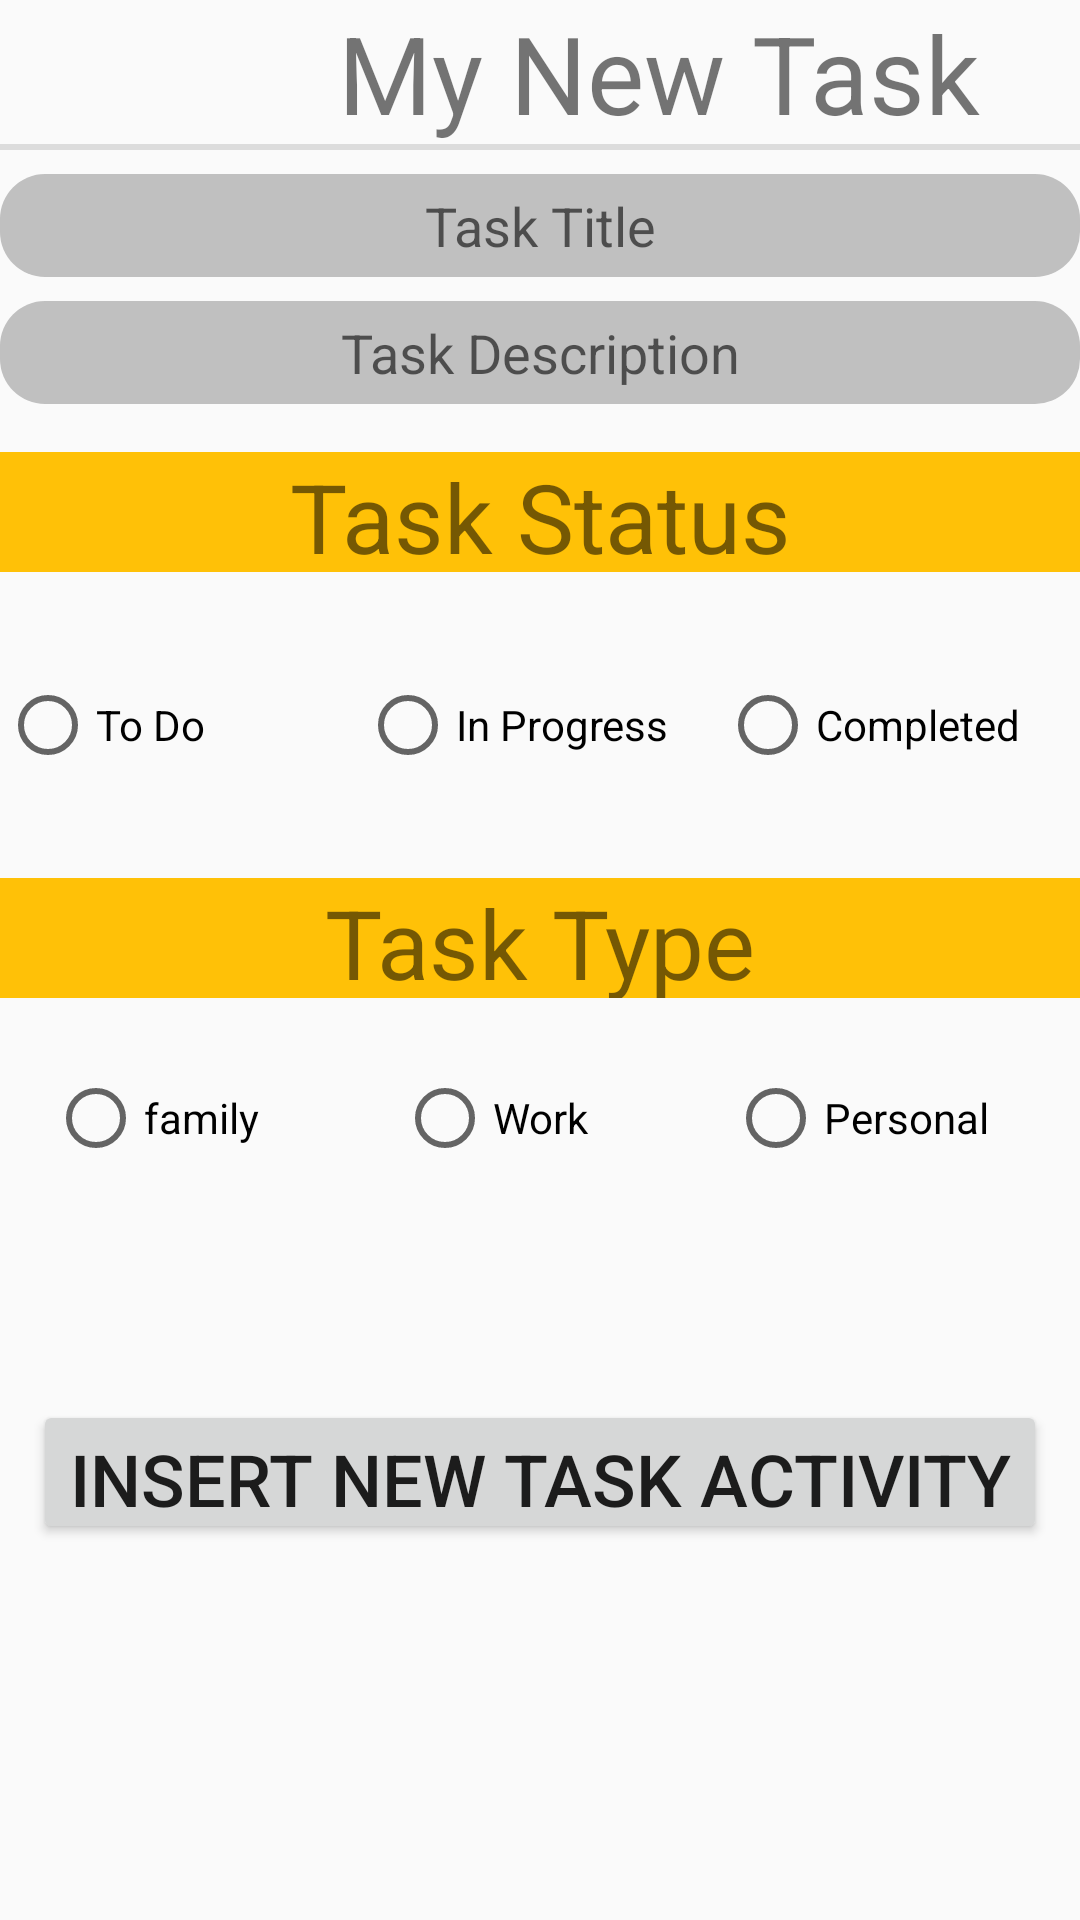

Write the Android layout XML for this screen, with the resource values it uses.
<!-- AndroidManifest.xml: application theme AppTheme -->
<!-- res/layout/fragment_new_task.xml -->
<?xml version="1.0" encoding="utf-8"?>
<LinearLayout xmlns:android="http://schemas.android.com/apk/res/android"
    xmlns:tools="http://schemas.android.com/tools"
    android:layout_width="match_parent"
    android:layout_height="match_parent"
    android:orientation="vertical"
    tools:context=".fragments.NewTaskFragment">


    

    <LinearLayout
        android:id="@+id/titleTask"
        android:layout_width="match_parent"
        android:layout_height="wrap_content"
        android:gravity="center"
        android:orientation="horizontal">

        <TextView
            android:layout_width="48dp"
            android:layout_height="48dp"
            android:background="@drawable/clipboard"
            android:layout_gravity="center_vertical"
            android:layout_marginEnd="32dp"/>
        <TextView
            android:layout_width="wrap_content"
            android:layout_height="48dp"
            android:text="My New Task"
            android:textSize="36sp"
            android:layout_gravity="center_vertical"/>

    </LinearLayout>
    <androidx.core.widget.NestedScrollView
        android:layout_width="match_parent"
        android:layout_height="match_parent">
    <LinearLayout
        android:layout_width="match_parent"
        android:layout_height="match_parent"
        android:orientation="vertical">


    <View
        android:id="@+id/divider"
        android:layout_width="match_parent"
        android:layout_height="2dp"

        android:background="?android:attr/listDivider" />

    <EditText
        android:id="@+id/taskTitle"
        android:layout_width="match_parent"
        android:layout_marginTop="8dp"
        android:layout_height="wrap_content"
        android:hint="Task Title"
        android:gravity="center"
        android:background="@drawable/rounded_edittext_states"
        android:padding="5dip"/>
    <EditText
        android:id="@+id/taskDesc"
        android:layout_width="match_parent"
        android:layout_marginTop="8dp"
        android:layout_height="wrap_content"
        android:hint="Task Description"
        android:gravity="center"
        android:background="@drawable/rounded_edittext_states"
        android:padding="5dip"/>
    <TextView
        android:layout_width="match_parent"
        android:layout_height="40dp"
        android:text="Task Status"
        android:gravity="center"
        android:textSize="32dp"
        android:background="@color/title"
        android:layout_marginTop="16dp"/>
    <RadioGroup
        android:id="@+id/status_group"
        android:layout_width="match_parent"
        android:layout_height="70dp"
        android:layout_marginTop="16dp"
        android:orientation="horizontal">
        <androidx.appcompat.widget.AppCompatRadioButton
            android:id="@+id/todo_status"
            android:text="To Do"
            android:layout_width="0dp"
            android:layout_weight="1"
            android:layout_height="match_parent"/>

        <androidx.appcompat.widget.AppCompatRadioButton
            android:id="@+id/in_progress_status"
            android:text="In Progress"
            android:layout_width="0dp"
            android:layout_weight="1"
            android:layout_height="match_parent"/>

        <androidx.appcompat.widget.AppCompatRadioButton
            android:id="@+id/completed_status"
            android:text="Completed"
            android:layout_width="0dp"
            android:layout_weight="1"
            android:layout_height="match_parent"/>
    </RadioGroup>
    <TextView
        android:layout_width="match_parent"
        android:layout_height="40dp"
        android:text="Task Type"
        android:gravity="center"
        android:textSize="32dp"
        android:background="@color/title"
        android:layout_marginTop="16dp"/>

    <RadioGroup
        android:id="@+id/type_group"
        android:layout_width="match_parent"
        android:layout_height="70dp"
        android:layout_marginTop="16dp"
        android:layout_marginBottom="48dp"
        android:orientation="horizontal">

        <androidx.appcompat.widget.AppCompatRadioButton
            android:id="@+id/familyType"
            android:checked="false"
            android:layout_width="wrap_content"
            android:layout_height="48dp"
            android:layout_marginStart="16dp"
            android:clickable="true"
            android:text="family"
            android:layout_weight="1"
            android:focusable="true" />
        <androidx.appcompat.widget.AppCompatRadioButton
            android:id="@+id/workType"
            android:layout_width="wrap_content"
            android:layout_height="48dp"
            android:layout_marginStart="16dp"
            android:text="Work"
            android:layout_weight="1"
            />
        <androidx.appcompat.widget.AppCompatRadioButton
            android:id="@+id/personalType"
            android:layout_width="wrap_content"
            android:layout_height="48dp"
            android:layout_marginStart="16dp"
            android:layout_weight="1"
            android:text="Personal"
            android:src="@drawable/personal"/>
    </RadioGroup>

        <Button
            android:id="@+id/enterNewTaskBtn"
            android:layout_width="wrap_content"
            android:layout_height="48sp"
            android:layout_marginBottom="48sp"
            android:text="Insert New Task Activity"
            android:textSize="24sp"
            android:layout_gravity="center"/>


    </LinearLayout>


    </androidx.core.widget.NestedScrollView>
</LinearLayout>
<!-- resources referenced by this layout -->
<resources>
  <color name="title">#FFC107</color>
  <!-- drawable rounded_edittext_states (drawable) -->
  <?xml version="1.0" encoding="utf-8"?>
  <selector xmlns:android="http://schemas.android.com/apk/res/android">
          <item
              android:state_pressed="true"
              android:state_enabled="true"
              android:drawable="@drawable/rounded_pressed" />
          <item
              android:state_focused="true"
              android:state_enabled="true"
              android:drawable="@drawable/rounded_focused" />
          <item
              android:state_enabled="true"
              android:drawable="@drawable/rounded_edittext" />
  
  </selector>
  <style name="AppTheme" parent="Theme.AppCompat.Light.DarkActionBar">
          
          <item name="colorPrimary">@color/colorPrimary</item>
          <item name="colorPrimaryDark">@color/colorPrimaryDark</item>
          <item name="colorAccent">@color/colorAccent</item>
      </style>
  <!-- drawable rounded_pressed (drawable) -->
  <?xml version="1.0" encoding="utf-8"?>
  <shape xmlns:android="http://schemas.android.com/apk/res/android"
      android:shape="rectangle" android:padding="10dp">
      <solid android:color="#c0c0c0"/>
      <stroke android:width="2dp" android:color="#C0C0C0" />
      <corners
          android:bottomRightRadius="15dp"
          android:bottomLeftRadius="15dp"
          android:topLeftRadius="15dp"
          android:topRightRadius="15dp"/>
  
  </shape>
  <!-- drawable rounded_focused (drawable) -->
  <?xml version="1.0" encoding="utf-8"?>
  <shape xmlns:android="http://schemas.android.com/apk/res/android"
      android:shape="rectangle" android:padding="10dp">
      <solid android:color="#FFFFFF"/>
      <stroke android:width="2dp" android:color="#c0c0c0" />
      <corners
          android:bottomRightRadius="15dp"
          android:bottomLeftRadius="15dp"
          android:topLeftRadius="15dp"
          android:topRightRadius="15dp"/>
  </shape>
  <!-- drawable rounded_edittext (drawable) -->
  <?xml version="1.0" encoding="utf-8"?>
  <shape xmlns:android="http://schemas.android.com/apk/res/android"
      android:shape="rectangle" android:padding="10dp">
      <solid android:color="#c0c0c0"/>
      <corners
          android:bottomRightRadius="15dp"
          android:bottomLeftRadius="15dp"
          android:topLeftRadius="15dp"
          android:topRightRadius="15dp"/>
  </shape>
  <color name="colorPrimary">#6200EE</color>
  <color name="colorPrimaryDark">#3700B3</color>
  <color name="colorAccent">#03DAC5</color>
</resources>
